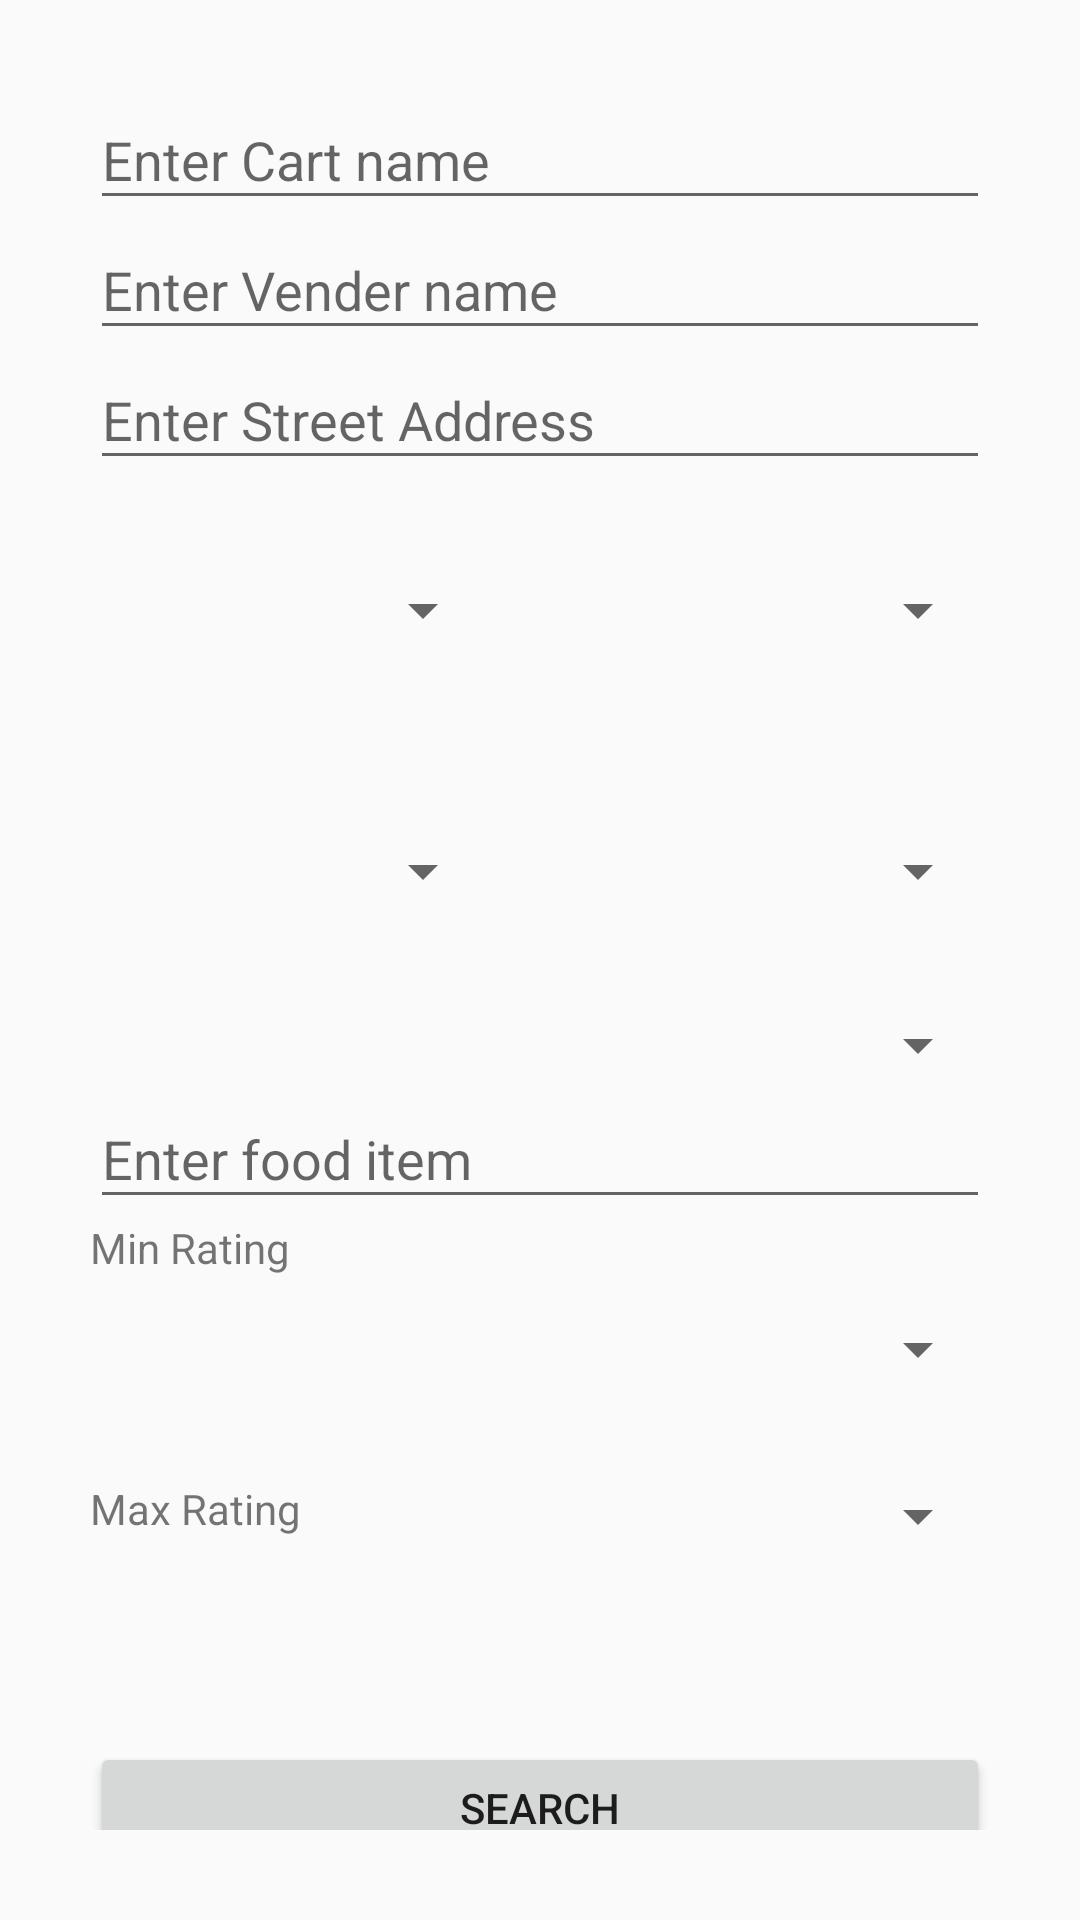

Reconstruct the res/layout file that produces this screen, plus the resources it refers to.
<!-- AndroidManifest.xml: application theme AppTheme -->
<!-- res/layout/adv.xml -->
<?xml version="1.0" encoding="utf-8"?>
<LinearLayout xmlns:android="http://schemas.android.com/apk/res/android"
    xmlns:tools="http://schemas.android.com/tools"
    android:orientation="vertical"
    android:layout_width="match_parent"
    android:layout_height="match_parent"
    android:padding="30dp"
    android:weightSum="2">



    <EditText
        android:id = "@+id/whichCartName"
        android:hint="Enter Cart name"
        android:layout_width="match_parent"
        android:layout_height="0dip"
        android:layout_weight="0.15"/>

    <EditText
        android:id = "@+id/whichVendName"
        android:hint="Enter Vender name"
        android:layout_width="match_parent"
        android:layout_height="0dip"
        android:layout_weight="0.15"/>

    <EditText
        android:id = "@+id/AddressSpot"
        android:hint="Enter Street Address"
        android:layout_width="match_parent"
        android:layout_height="0dip"
        android:layout_weight="0.15"/>

    <LinearLayout
        android:layout_width="match_parent"
        android:layout_height="0dip"
        android:orientation="horizontal"
        android:layout_weight="0.3"
        android:weightSum="1">

        <Spinner
            android:id="@+id/leftT"
            android:layout_width="0dp"
            android:layout_height="match_parent"
            android:layout_weight="0.45"/>

        <Spinner
            android:id="@+id/APMO"
            android:layout_width="0dp"
            android:layout_height="match_parent"
            android:layout_weight="0.55"/>

    </LinearLayout>


    <LinearLayout
        android:layout_width="match_parent"
        android:layout_height="0dip"
        android:orientation="horizontal"
        android:layout_weight="0.3"
        android:weightSum="1">

        <Spinner
            android:id="@+id/rightT"
            android:layout_width="0dp"
            android:layout_height="match_parent"
            android:layout_weight="0.45"/>

        <Spinner
            android:id="@+id/APMT"
            android:layout_width="0dp"
            android:layout_height="match_parent"
            android:layout_weight="0.55"/>

    </LinearLayout>


    <Spinner
        android:id="@+id/dayWork"
        android:layout_width="match_parent"
        android:layout_height="0dip"
        android:layout_weight="0.1"/>

    <EditText
        android:id = "@+id/whichFood"
        android:hint="Enter food item"
        android:layout_width="match_parent"
        android:layout_height="0dip"
        android:layout_weight="0.15"/>

    <LinearLayout
        android:orientation="horizontal"
        android:layout_width="match_parent"
        android:layout_height="0dp"
        android:layout_weight="0.3"
        android:weightSum="1">

        <TextView
            android:id="@+id/minText"
            android:text="Min Rating"
            android:layout_width="0dp"
            android:layout_height="match_parent"
            android:layout_weight="0.5"/>

        <Spinner
            android:id="@+id/minRate"
            android:layout_width="0dp"
            android:layout_height="match_parent"
            android:layout_weight="0.5">
        </Spinner>

    </LinearLayout>


    <LinearLayout
        android:orientation="horizontal"
        android:layout_width="match_parent"
        android:layout_height="0dp"
        android:layout_weight="0.3"
        android:weightSum="1">

        <TextView
            android:id="@+id/maxText"
            android:text="Max Rating"
            android:layout_width="0dp"
            android:layout_height="match_parent"
            android:layout_weight="0.5"/>

        <Spinner
            android:id="@+id/maxRate"
            android:layout_width="0dp"
            android:layout_height="wrap_content"
            android:layout_weight="0.5">

        </Spinner>

    </LinearLayout>

    <Button
        android:id="@+id/advFindEm"
        android:layout_width="match_parent"
        android:layout_height="0dip"
        android:text="Search"
        android:layout_weight="0.15"/>


</LinearLayout>
<!-- resources referenced by this layout -->
<resources>
  <style name="AppTheme" parent="Theme.AppCompat.Light.NoActionBar">
          
          <item name="colorPrimary">@color/colorPrimary</item>
          <item name="colorPrimaryDark">@color/colorPrimaryDark</item>
          <item name="colorAccent">@color/colorAccent</item>
      </style>
  <color name="colorPrimary">#cd201f</color>
  <color name="colorPrimaryDark">#af0606</color>
  <color name="colorAccent">#cd201f</color>
</resources>
